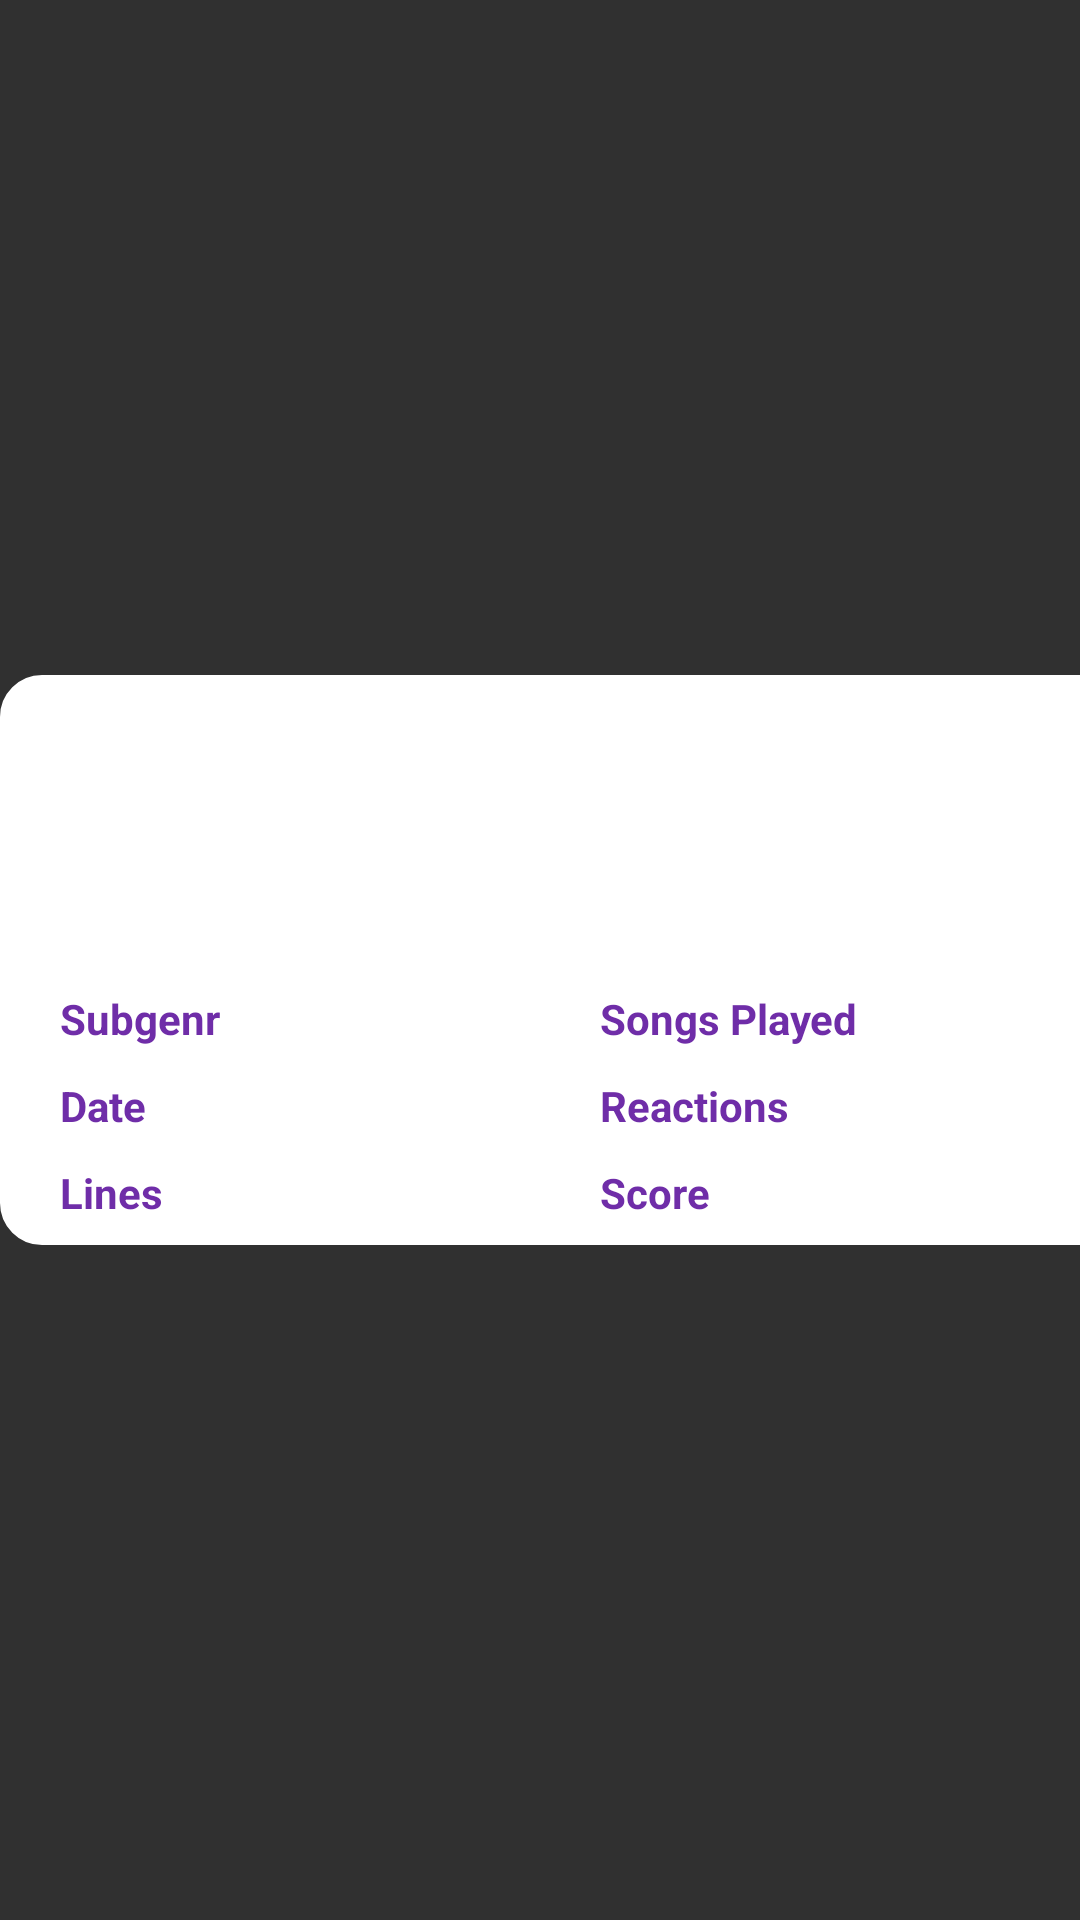

Produce the Android XML layout that renders to this screen, including the resource entries it uses.
<!-- AndroidManifest.xml: application theme Theme.AppCompat.NoActionBar -->
<!-- res/layout/history_list_item.xml -->
<?xml version="1.0" encoding="utf-8"?>
<androidx.constraintlayout.widget.ConstraintLayout xmlns:android="http://schemas.android.com/apk/res/android"
    xmlns:app="http://schemas.android.com/apk/res-auto"
    xmlns:tools="http://schemas.android.com/tools"
    android:layout_width="match_parent"
    android:layout_height="200dp"
    android:background="@android:color/transparent">

    <androidx.constraintlayout.widget.ConstraintLayout
        android:layout_width="380dp"
        android:layout_height="190dp"
        android:layout_marginTop="5dp"
        android:layout_marginBottom="5dp"
        android:background="@drawable/round_edges"
        app:layout_constraintBottom_toBottomOf="parent"
        app:layout_constraintStart_toStartOf="parent"
        app:layout_constraintTop_toTopOf="parent">

        <ImageView
            android:id="@+id/genre_image"
            android:layout_width="60dp"
            android:layout_height="60dp"
            android:layout_marginStart="20dp"
            android:layout_marginTop="15dp"
            app:layout_constraintStart_toEndOf="@+id/log_genre"
            app:layout_constraintTop_toTopOf="parent"
            tools:srcCompat="@tools:sample/avatars" />

        <TextView
            android:id="@+id/log_genre"
            android:layout_width="139dp"
            android:layout_height="45dp"
            android:layout_marginStart="20dp"
            android:layout_marginTop="30dp"
            android:textColor="@color/purple"
            android:textSize="30dp"
            android:textStyle="bold"
            app:layout_constraintStart_toStartOf="parent"
            app:layout_constraintTop_toTopOf="parent" />

        <TextView
            android:id="@+id/textView20"
            android:layout_width="60dp"
            android:layout_height="19dp"
            android:layout_marginStart="20dp"
            android:layout_marginTop="30dp"
            android:text="Subgenre"
            android:textColor="@color/purple"
            android:textStyle="bold"
            app:layout_constraintStart_toStartOf="parent"
            app:layout_constraintTop_toBottomOf="@+id/log_genre" />

        <TextView
            android:id="@+id/textView25"
            android:layout_width="60dp"
            android:layout_height="19dp"
            android:layout_marginStart="20dp"
            android:layout_marginTop="10dp"
            android:text="Date"
            android:textColor="@color/purple"
            android:textStyle="bold"
            app:layout_constraintStart_toStartOf="parent"
            app:layout_constraintTop_toBottomOf="@+id/textView20" />

        <TextView
            android:id="@+id/textView29"
            android:layout_width="60dp"
            android:layout_height="19dp"
            android:layout_marginStart="20dp"
            android:layout_marginTop="10dp"
            android:text="Lines"
            android:textColor="@color/purple"
            android:textStyle="bold"
            app:layout_constraintStart_toStartOf="parent"
            app:layout_constraintTop_toBottomOf="@+id/textView25" />

        <TextView
            android:id="@+id/log_lines"
            android:layout_width="70dp"
            android:layout_height="19dp"
            android:layout_marginStart="10dp"
            android:layout_marginTop="10dp"
            android:textColor="@color/black"
            app:layout_constraintStart_toEndOf="@+id/textView29"
            app:layout_constraintTop_toBottomOf="@+id/log_date" />

        <TextView
            android:id="@+id/textView27"
            android:layout_width="70dp"
            android:layout_height="19dp"
            android:layout_marginStart="40dp"
            android:layout_marginTop="10dp"
            android:text="Reactions"
            android:textColor="@color/purple"
            android:textStyle="bold"
            app:layout_constraintStart_toEndOf="@+id/log_date"
            app:layout_constraintTop_toBottomOf="@+id/textView23" />

        <TextView
            android:id="@+id/textView31"
            android:layout_width="60dp"
            android:layout_height="19dp"
            android:layout_marginStart="40dp"
            android:layout_marginTop="10dp"
            android:text="Score"
            android:textColor="@color/purple"
            android:textStyle="bold"
            app:layout_constraintStart_toEndOf="@+id/log_date"
            app:layout_constraintTop_toBottomOf="@+id/textView27" />

        <TextView
            android:id="@+id/log_score"
            android:layout_width="65dp"
            android:layout_height="19dp"
            android:layout_marginStart="40dp"
            android:layout_marginTop="10dp"
            android:textColor="@color/black"
            app:layout_constraintStart_toEndOf="@+id/textView31"
            app:layout_constraintTop_toBottomOf="@+id/log_reaction" />

        <TextView
            android:id="@+id/log_date"
            android:layout_width="70dp"
            android:layout_height="19dp"
            android:layout_marginStart="10dp"
            android:layout_marginTop="10dp"
            android:textColor="@color/black"
            app:layout_constraintStart_toEndOf="@+id/textView25"
            app:layout_constraintTop_toBottomOf="@+id/log_subgenre" />

        <TextView
            android:id="@+id/textView23"
            android:layout_width="90dp"
            android:layout_height="19dp"
            android:layout_marginStart="20dp"
            android:layout_marginTop="29dp"
            android:text="Songs Played"
            android:textColor="@color/purple"
            android:textStyle="bold"
            app:layout_constraintStart_toEndOf="@+id/log_subgenre"
            app:layout_constraintTop_toBottomOf="@+id/log_win" />

        <TextView
            android:id="@+id/log_sp"
            android:layout_width="65dp"
            android:layout_height="19dp"
            android:layout_marginStart="10dp"
            android:layout_marginTop="29dp"
            android:textColor="@color/black"
            app:layout_constraintStart_toEndOf="@+id/textView23"
            app:layout_constraintTop_toBottomOf="@+id/log_win" />

        <TextView
            android:id="@+id/log_reaction"
            android:layout_width="65dp"
            android:layout_height="19dp"
            android:layout_marginStart="30dp"
            android:layout_marginTop="10dp"
            android:textColor="@color/black"
            app:layout_constraintStart_toEndOf="@+id/textView27"
            app:layout_constraintTop_toBottomOf="@+id/log_sp" />

        <TextView
            android:id="@+id/log_subgenre"
            android:layout_width="90dp"
            android:layout_height="19dp"
            android:layout_marginStart="10dp"
            android:layout_marginTop="30dp"
            android:textColor="@color/black"
            app:layout_constraintStart_toEndOf="@+id/textView20"
            app:layout_constraintTop_toBottomOf="@+id/log_genre" />

        <ImageView
            android:id="@+id/log_win"
            android:layout_width="60dp"
            android:layout_height="60dp"
            android:layout_marginStart="20dp"
            android:layout_marginTop="16dp"
            app:layout_constraintStart_toEndOf="@+id/genre_image"
            app:layout_constraintTop_toTopOf="parent"
            tools:srcCompat="@tools:sample/avatars" />

    </androidx.constraintlayout.widget.ConstraintLayout>

</androidx.constraintlayout.widget.ConstraintLayout>
<!-- resources referenced by this layout -->
<resources>
  <color name="black">#000000</color>
  <color name="purple">#6f2da8</color>
  <!-- drawable round_edges (drawable) -->
  <?xml version="1.0" encoding="UTF-8"?>
  <shape xmlns:android="http://schemas.android.com/apk/res/android">
      <solid android:color="@color/white"/>
      <stroke android:width="8dp" android:color="@color/white" />
      <corners android:radius="10dp"/>
      <padding android:left="0dp" android:top="0dp" android:right="0dp" android:bottom="0dp" />
  </shape>
  <color name="white">#ffffff</color>
</resources>
